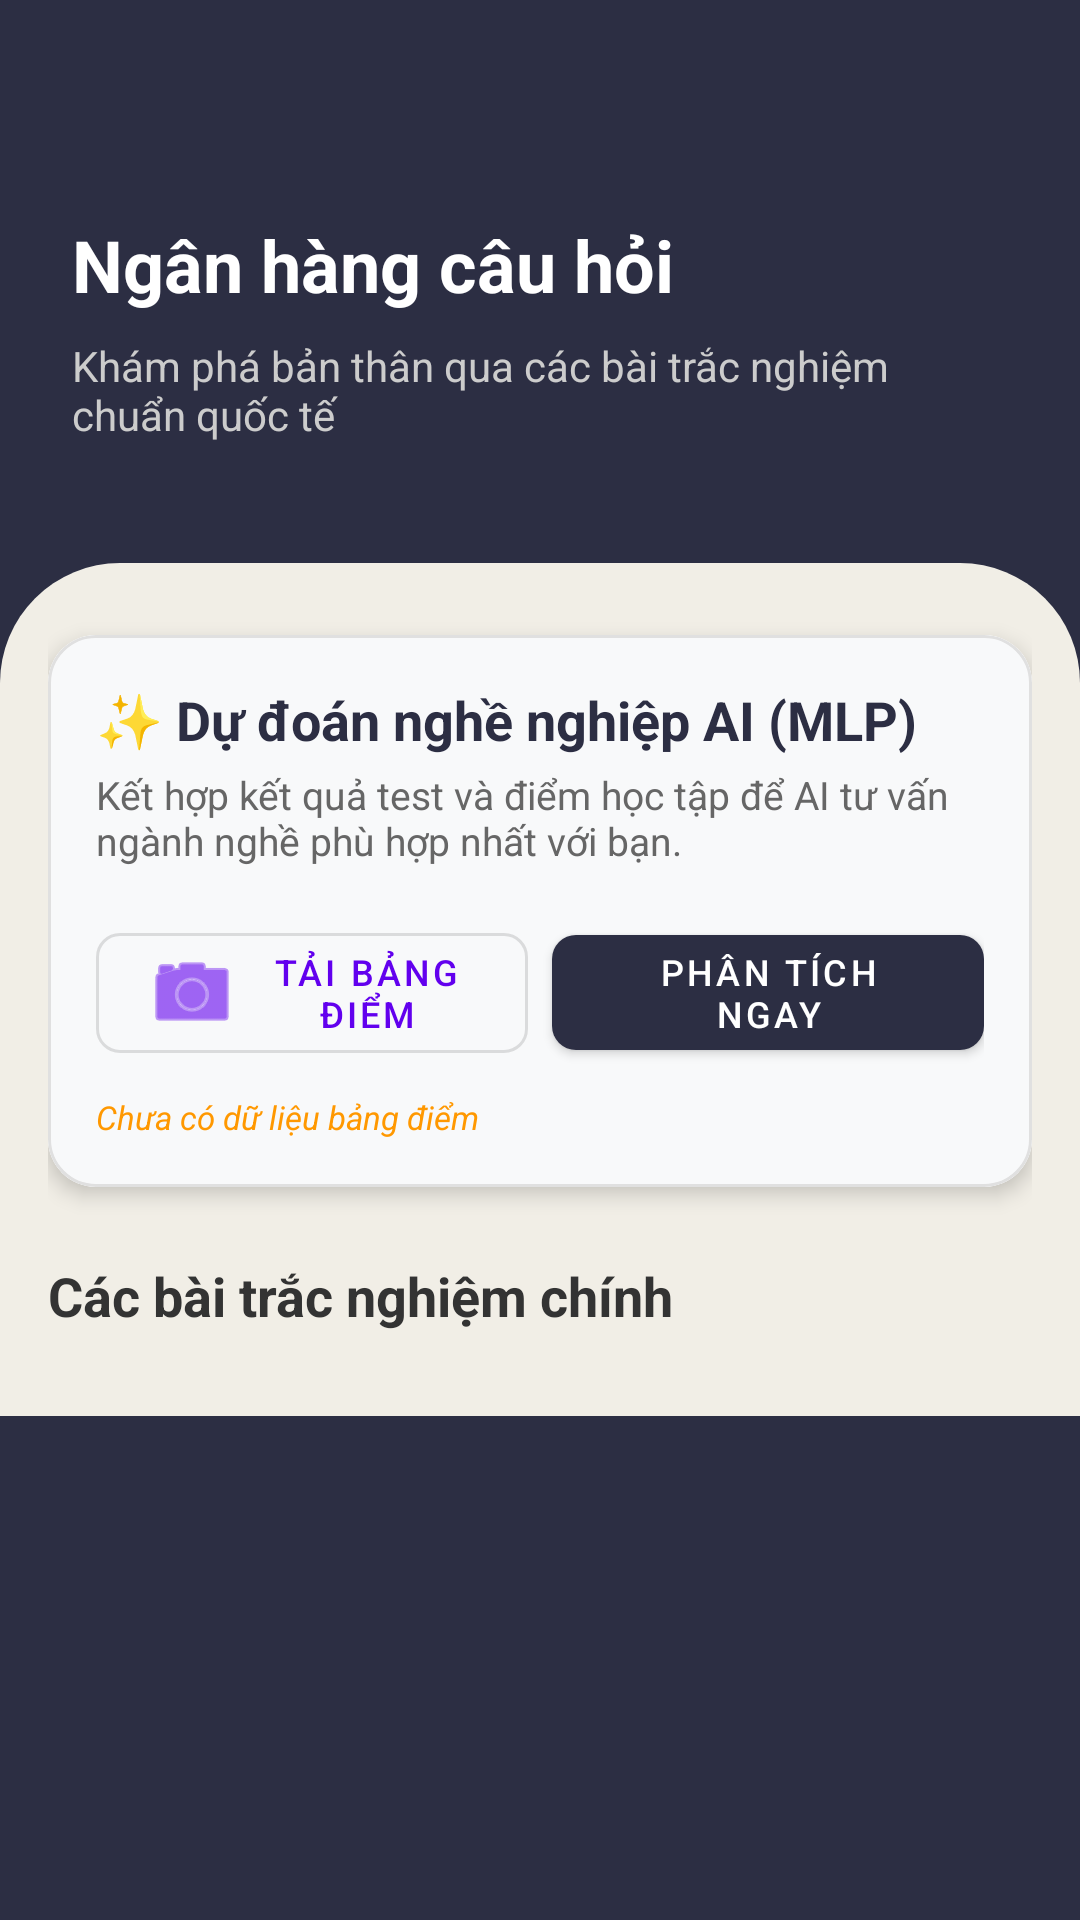

Write the Android layout XML for this screen, with the resource values it uses.
<!-- AndroidManifest.xml: application theme AppTheme -->
<!-- res/layout/activity_question_bank.xml -->
<?xml version="1.0" encoding="utf-8"?>
<FrameLayout xmlns:android="http://schemas.android.com/apk/res/android"
    xmlns:app="http://schemas.android.com/apk/res-auto"
    xmlns:tools="http://schemas.android.com/tools"
    android:layout_width="match_parent"
    android:layout_height="match_parent">

    <androidx.core.widget.NestedScrollView
        android:id="@+id/main"
        android:layout_width="match_parent"
        android:layout_height="match_parent"
        android:background="#2C2E43"
        tools:context=".QuestionBank">

        <androidx.constraintlayout.widget.ConstraintLayout
            android:layout_width="match_parent"
            android:layout_height="wrap_content">

            <LinearLayout
                android:id="@+id/headerLayout"
                android:layout_width="match_parent"
                android:layout_height="wrap_content"
                android:orientation="vertical"
                android:padding="24dp"
                app:layout_constraintTop_toTopOf="parent">

                <ImageView
                    android:id="@+id/btnBack"
                    android:layout_width="32dp"
                    android:layout_height="32dp"
                    android:layout_marginBottom="16dp"
                    android:background="?attr/selectableItemBackgroundBorderless"
                    android:clickable="true"
                    android:focusable="true"
                    android:src="@drawable/ic_back"
                    app:tint="@color/white" />

                <TextView
                    android:layout_width="wrap_content"
                    android:layout_height="wrap_content"
                    android:text="Ngân hàng câu hỏi"
                    android:textColor="@color/white"
                    android:textSize="24sp"
                    android:textStyle="bold" />

                <TextView
                    android:layout_width="wrap_content"
                    android:layout_height="wrap_content"
                    android:layout_marginTop="8dp"
                    android:text="Khám phá bản thân qua các bài trắc nghiệm chuẩn quốc tế"
                    android:textColor="#CCCCCC"
                    android:textSize="14sp" />
            </LinearLayout>

            <androidx.constraintlayout.widget.ConstraintLayout
                android:layout_width="match_parent"
                android:layout_height="wrap_content"
                android:layout_marginTop="16dp"
                android:background="@drawable/bg_content_rounded"
                android:padding="16dp"
                app:layout_constraintTop_toBottomOf="@+id/headerLayout">

                <com.google.android.material.card.MaterialCardView
                    android:id="@+id/cardAI"
                    android:layout_width="match_parent"
                    android:layout_height="wrap_content"
                    android:layout_marginTop="8dp"
                    app:cardCornerRadius="16dp"
                    app:cardElevation="4dp"
                    app:layout_constraintTop_toTopOf="parent"
                    app:strokeColor="#E0E0E0"
                    app:strokeWidth="1dp">

                    <FrameLayout
                        android:layout_width="match_parent"
                        android:layout_height="wrap_content">

                        <LinearLayout
                            android:id="@+id/layoutAIContent"
                            android:layout_width="match_parent"
                            android:layout_height="wrap_content"
                            android:background="#F8F9FA"
                            android:orientation="vertical"
                            android:padding="16dp">

                            <TextView
                                android:layout_width="wrap_content"
                                android:layout_height="wrap_content"
                                android:text="✨ Dự đoán nghề nghiệp AI (MLP)"
                                android:textColor="#2C2E43"
                                android:textSize="18sp"
                                android:textStyle="bold" />

                            <TextView
                                android:layout_width="wrap_content"
                                android:layout_height="wrap_content"
                                android:layout_marginTop="4dp"
                                android:text="Kết hợp kết quả test và điểm học tập để AI tư vấn ngành nghề phù hợp nhất với bạn."
                                android:textColor="#666666"
                                android:textSize="13sp" />

                            <LinearLayout
                                android:layout_width="match_parent"
                                android:layout_height="wrap_content"
                                android:layout_marginTop="16dp"
                                android:orientation="horizontal">

                                <com.google.android.material.button.MaterialButton
                                    android:id="@+id/btnUploadTranscript"
                                    style="@style/Widget.MaterialComponents.Button.OutlinedButton"
                                    android:layout_width="0dp"
                                    android:layout_height="wrap_content"
                                    android:layout_weight="1"
                                    android:layout_marginEnd="8dp"
                                    android:text="Tải bảng điểm"
                                    android:textSize="12sp"
                                    app:icon="@android:drawable/ic_menu_camera"
                                    app:cornerRadius="8dp"/>

                                <com.google.android.material.button.MaterialButton
                                    android:id="@+id/btnStartAIAnalysis"
                                    android:layout_width="0dp"
                                    android:layout_height="wrap_content"
                                    android:layout_weight="1"
                                    android:text="Phân tích ngay"
                                    android:textSize="12sp"
                                    app:backgroundTint="#2C2E43"
                                    app:cornerRadius="8dp"/>
                            </LinearLayout>

                            <TextView
                                android:id="@+id/tvOcrStatus"
                                android:layout_width="wrap_content"
                                android:layout_height="wrap_content"
                                android:layout_marginTop="8dp"
                                android:text="Chưa có dữ liệu bảng điểm"
                                android:textColor="#FF9800"
                                android:textSize="11sp"
                                android:textStyle="italic" />
                        </LinearLayout>

                        
                        <LinearLayout
                            android:id="@+id/layoutLockOverlay"
                            android:layout_width="match_parent"
                            android:layout_height="match_parent"
                            android:background="#E6F8F9FA"
                            android:gravity="center"
                            android:orientation="vertical"
                            android:clickable="true"
                            android:focusable="true"
                            android:visibility="gone">

                            <ImageView
                                android:layout_width="40dp"
                                android:layout_height="40dp"
                                android:src="@android:drawable/ic_lock_idle_lock"
                                app:tint="#2C2E43" />

                            <TextView
                                android:layout_width="wrap_content"
                                android:layout_height="wrap_content"
                                android:layout_marginTop="8dp"
                                android:text="Hoàn thành các bài test để mở khóa"
                                android:textColor="#2C2E43"
                                android:textSize="12sp"
                                android:textStyle="bold" />
                        </LinearLayout>

                    </FrameLayout>
                </com.google.android.material.card.MaterialCardView>

                <TextView
                    android:id="@+id/tvQuizzesTitle"
                    android:layout_width="wrap_content"
                    android:layout_height="wrap_content"
                    android:layout_marginTop="24dp"
                    android:text="Các bài trắc nghiệm chính"
                    android:textColor="#333333"
                    android:textSize="18sp"
                    android:textStyle="bold"
                    app:layout_constraintStart_toStartOf="parent"
                    app:layout_constraintTop_toBottomOf="@id/cardAI" />

                <androidx.recyclerview.widget.RecyclerView
                    android:id="@+id/rvQuizzes"
                    android:layout_width="match_parent"
                    android:layout_height="wrap_content"
                    android:layout_marginTop="12dp"
                    android:nestedScrollingEnabled="false"
                    app:layoutManager="androidx.recyclerview.widget.GridLayoutManager"
                    app:layout_constraintTop_toBottomOf="@id/tvQuizzesTitle"
                    app:spanCount="2"
                    tools:itemCount="4"
                    tools:listitem="@layout/item_quiz" />

            </androidx.constraintlayout.widget.ConstraintLayout>

        </androidx.constraintlayout.widget.ConstraintLayout>
    </androidx.core.widget.NestedScrollView>

    
    <LinearLayout
        android:id="@+id/layoutLoading"
        android:layout_width="match_parent"
        android:layout_height="match_parent"
        android:background="#CC000000"
        android:gravity="center"
        android:orientation="vertical"
        android:visibility="gone"
        android:clickable="true"
        android:focusable="true">

        <ProgressBar
            android:layout_width="80dp"
            android:layout_height="80dp"
            android:indeterminateTint="#4CAF50" />

        <TextView
            android:id="@+id/tvLoadingText"
            android:layout_width="wrap_content"
            android:layout_height="wrap_content"
            android:layout_marginTop="20dp"
            android:text="AI ĐANG PHÂN TÍCH..."
            android:textColor="#FFFFFF"
            android:textSize="18sp"
            android:textStyle="bold" />

        <TextView
            android:layout_width="wrap_content"
            android:layout_height="wrap_content"
            android:layout_marginTop="8dp"
            android:text="Hệ thống đang nạp mô hình MLP và đối chiếu dữ liệu"
            android:textColor="#CCCCCC"
            android:textSize="13sp"
            android:gravity="center"
            android:paddingHorizontal="40dp" />
    </LinearLayout>

</FrameLayout>
<!-- res/layout/item_quiz.xml (included above) -->
<?xml version="1.0" encoding="utf-8"?>
<com.google.android.material.card.MaterialCardView
    xmlns:android="http://schemas.android.com/apk/res/android"
    xmlns:app="http://schemas.android.com/apk/res-auto"
    android:layout_width="match_parent"
    android:layout_height="wrap_content"
    android:layout_margin="8dp"
    app:cardBackgroundColor="@android:color/white"
    app:cardCornerRadius="12dp"
    app:cardElevation="3dp"
    app:strokeColor="#E0E0E0"
    app:strokeWidth="1dp">

    <LinearLayout
        android:layout_width="match_parent"
        android:layout_height="wrap_content"
        android:orientation="vertical"
        android:padding="16dp">

        <ImageView
            android:id="@+id/imgQuiz"
            android:layout_width="match_parent"
            android:layout_height="120dp"
            android:scaleType="fitCenter"
            android:src="@drawable/mbti_icon" />

        <TextView
            android:id="@+id/tvTitle"
            android:layout_width="match_parent"
            android:layout_height="wrap_content"
            android:layout_marginTop="12dp"
            android:text="TRẮC NGHIỆM TÍNH CÁCH MBTI"
            android:textColor="#000000"
            android:textSize="16sp"
            android:lineSpacingExtra="4dp"
            android:textStyle="bold" />

        <TextView
            android:id="@+id/tvDescription"
            android:layout_width="match_parent"
            android:layout_height="wrap_content"
            android:layout_marginTop="6dp"
            android:text="Khám phá nhóm tính cách của bạn theo tiêu chuẩn Myers-Briggs. Phù hợp để định hướng nghề nghiệp bước đầu."
            android:textColor="#444444"
            android:textSize="14sp"
            android:lineSpacingExtra="2dp" />

        <LinearLayout
            android:layout_width="match_parent"
            android:layout_height="wrap_content"
            android:layout_marginTop="12dp"
            android:gravity="center_vertical"
            android:orientation="horizontal">

            <TextView
                android:id="@+id/tvTime"
                android:layout_width="wrap_content"
                android:layout_height="wrap_content"
                android:text="⏱ 15-20 phút"
                android:textColor="#333333"
                android:textSize="13sp" />

            <TextView
                android:layout_width="wrap_content"
                android:layout_height="wrap_content"
                android:text="  •  "
                android:textColor="#333333" />

            <TextView
                android:id="@+id/tvQuestionCount"
                android:layout_width="wrap_content"
                android:layout_height="wrap_content"
                android:text="📋 48 câu hỏi"
                android:textColor="#333333"
                android:textSize="13sp" />
        </LinearLayout>

    </LinearLayout>
</com.google.android.material.card.MaterialCardView>
<!-- resources referenced by this layout -->
<resources>
  <!-- drawable bg_content_rounded (drawable) -->
  <?xml version="1.0" encoding="utf-8"?>
  <shape xmlns:android="http://schemas.android.com/apk/res/android">
      <solid android:color="#F1EEE6" /> 
      <corners
          android:topLeftRadius="40dp"
          android:topRightRadius="40dp" />
  </shape>
  <!-- drawable ic_back (mipmap-anydpi-v26) -->
  <?xml version="1.0" encoding="utf-8"?>
  <adaptive-icon xmlns:android="http://schemas.android.com/apk/res/android">
      <background android:drawable="@drawable/ic_back_background"/>
      <foreground android:drawable="@drawable/ic_back_foreground"/>
      <monochrome android:drawable="@drawable/ic_back_foreground"/>
  </adaptive-icon>
  <!-- drawable mbti_icon: jpg bitmap (drawable, 34530 bytes) -->
  <style name="AppTheme" parent="AppTheme.Base" />
  <!-- drawable ic_back_foreground (drawable) -->
  <vector xmlns:android="http://schemas.android.com/apk/res/android"
      android:width="108dp"
      android:height="108dp"
      android:viewportWidth="960"
      android:viewportHeight="960"
      android:tint="#000000"
      android:autoMirrored="true">
    <group android:scaleX="0.58"
        android:scaleY="0.58"
        android:translateX="201.6"
        android:translateY="201.6">
      <path
          android:fillColor="@android:color/white"
          android:pathData="M313,520L537,744L480,800L160,480L480,160L537,216L313,440L800,440L800,520L313,520Z"/>
    </group>
  </vector>
  <style name="AppTheme.Base" parent="Theme.MaterialComponents.DayNight.NoActionBar">
          <item name="colorPrimary">@color/colorPrimary</item>
          <item name="colorPrimaryDark">@color/colorPrimaryDark</item>
          <item name="colorAccent">@color/colorAccent</item>
      </style>
  <!-- not gathered from this repository: default colours our renderer supplied (Android Studio template values) -->
  <color name="white">#FFFFFFFF</color>
  <color name="colorPrimary">#FF6200EE</color>
  <color name="colorPrimaryDark">#FF3700B3</color>
  <color name="colorAccent">#FF03DAC5</color>
</resources>
